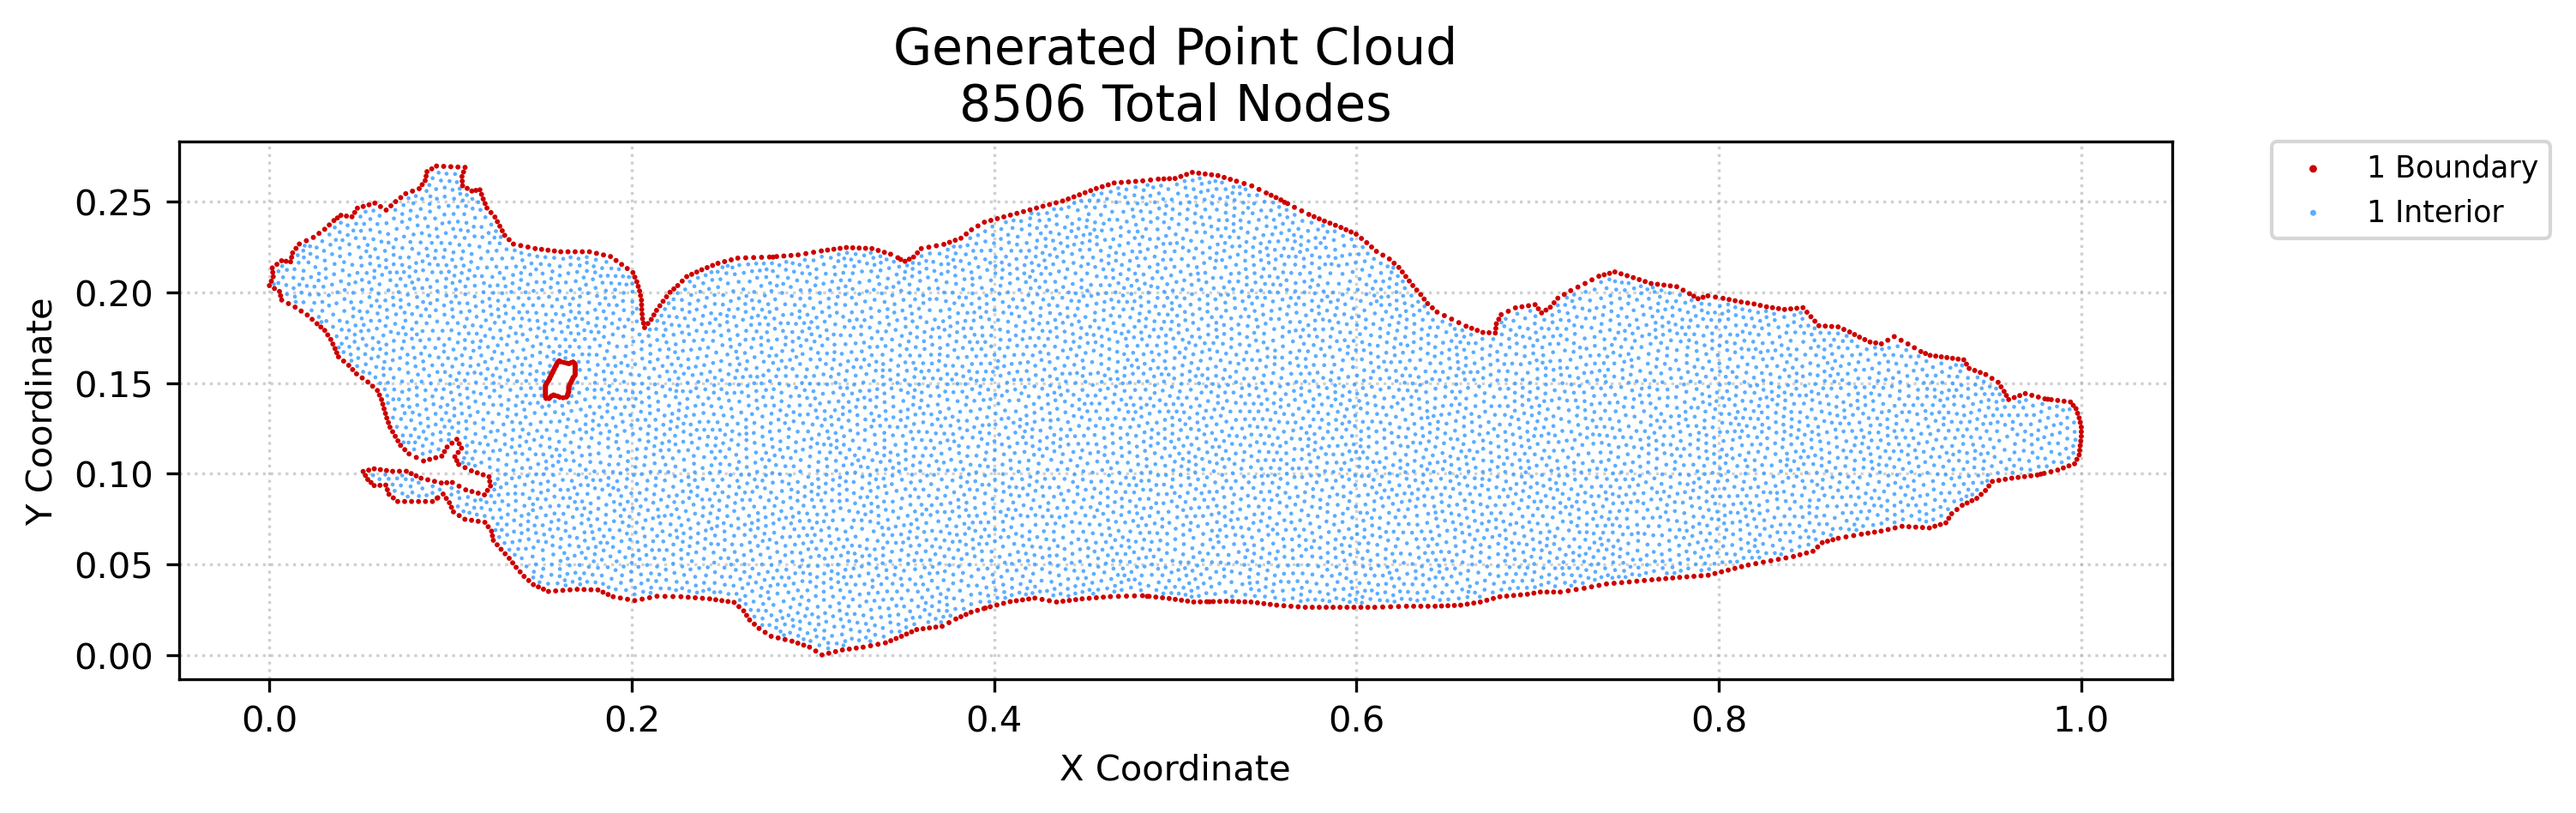

The data file committed next to this chart (first rows):
x, y, region, classification
0.0, 0.2037, 1, boundary
0.001052, 0.2062, 1, boundary
0.001847, 0.2111, 1, boundary
0.00159, 0.2135, 1, boundary
0.002104, 0.2086, 1, boundary
0.002778, 0.2021, 1, boundary
0.004151, 0.2155, 1, boundary
0.005555, 0.2005, 1, boundary
0.006169, 0.1982, 1, boundary
0.006782, 0.1958, 1, boundary
0.006713, 0.2175, 1, boundary
0.009194, 0.2172, 1, boundary
0.01049, 0.1938, 1, boundary
0.01168, 0.2169, 1, boundary
0.01226, 0.2194, 1, boundary
0.01283, 0.2218, 1, boundary
0.0142, 0.1919, 1, boundary
0.01468, 0.2243, 1, boundary
0.01653, 0.2267, 1, boundary
0.01754, 0.1897, 1, boundary
0.02039, 0.2285, 1, boundary
0.02089, 0.1875, 1, boundary
0.02358, 0.1851, 1, boundary
0.02426, 0.2303, 1, boundary
0.02627, 0.1827, 1, boundary
0.02738, 0.2326, 1, boundary
0.0284, 0.1809, 1, boundary
0.03053, 0.179, 1, boundary
0.03051, 0.2348, 1, boundary
0.03219, 0.1765, 1, boundary
0.03306, 0.2372, 1, boundary
0.03386, 0.174, 1, boundary
0.03503, 0.1715, 1, boundary
0.03561, 0.2396, 1, boundary
0.03619, 0.169, 1, boundary
0.03717, 0.1667, 1, boundary
0.03753, 0.2411, 1, boundary
0.03815, 0.1644, 1, boundary
0.03945, 0.2425, 1, boundary
0.04096, 0.1621, 1, boundary
0.04251, 0.2421, 1, boundary
0.04378, 0.1598, 1, boundary
0.04557, 0.2417, 1, boundary
0.04594, 0.1574, 1, boundary
0.04707, 0.2441, 1, boundary
0.04809, 0.1551, 1, boundary
0.04857, 0.2465, 1, boundary
0.05122, 0.1528, 1, boundary
0.05174, 0.1012, 1, boundary
0.05178, 0.2474, 1, boundary
0.05302, 0.099, 1, boundary
0.05429, 0.0968, 1, boundary
0.05434, 0.1506, 1, boundary
0.0548, 0.1019, 1, boundary
0.05498, 0.2483, 1, boundary
0.05606, 0.09512, 1, boundary
0.05697, 0.1482, 1, boundary
0.05783, 0.09344, 1, boundary
0.05786, 0.1027, 1, boundary
0.05818, 0.2493, 1, boundary
... 8,446 more rows
